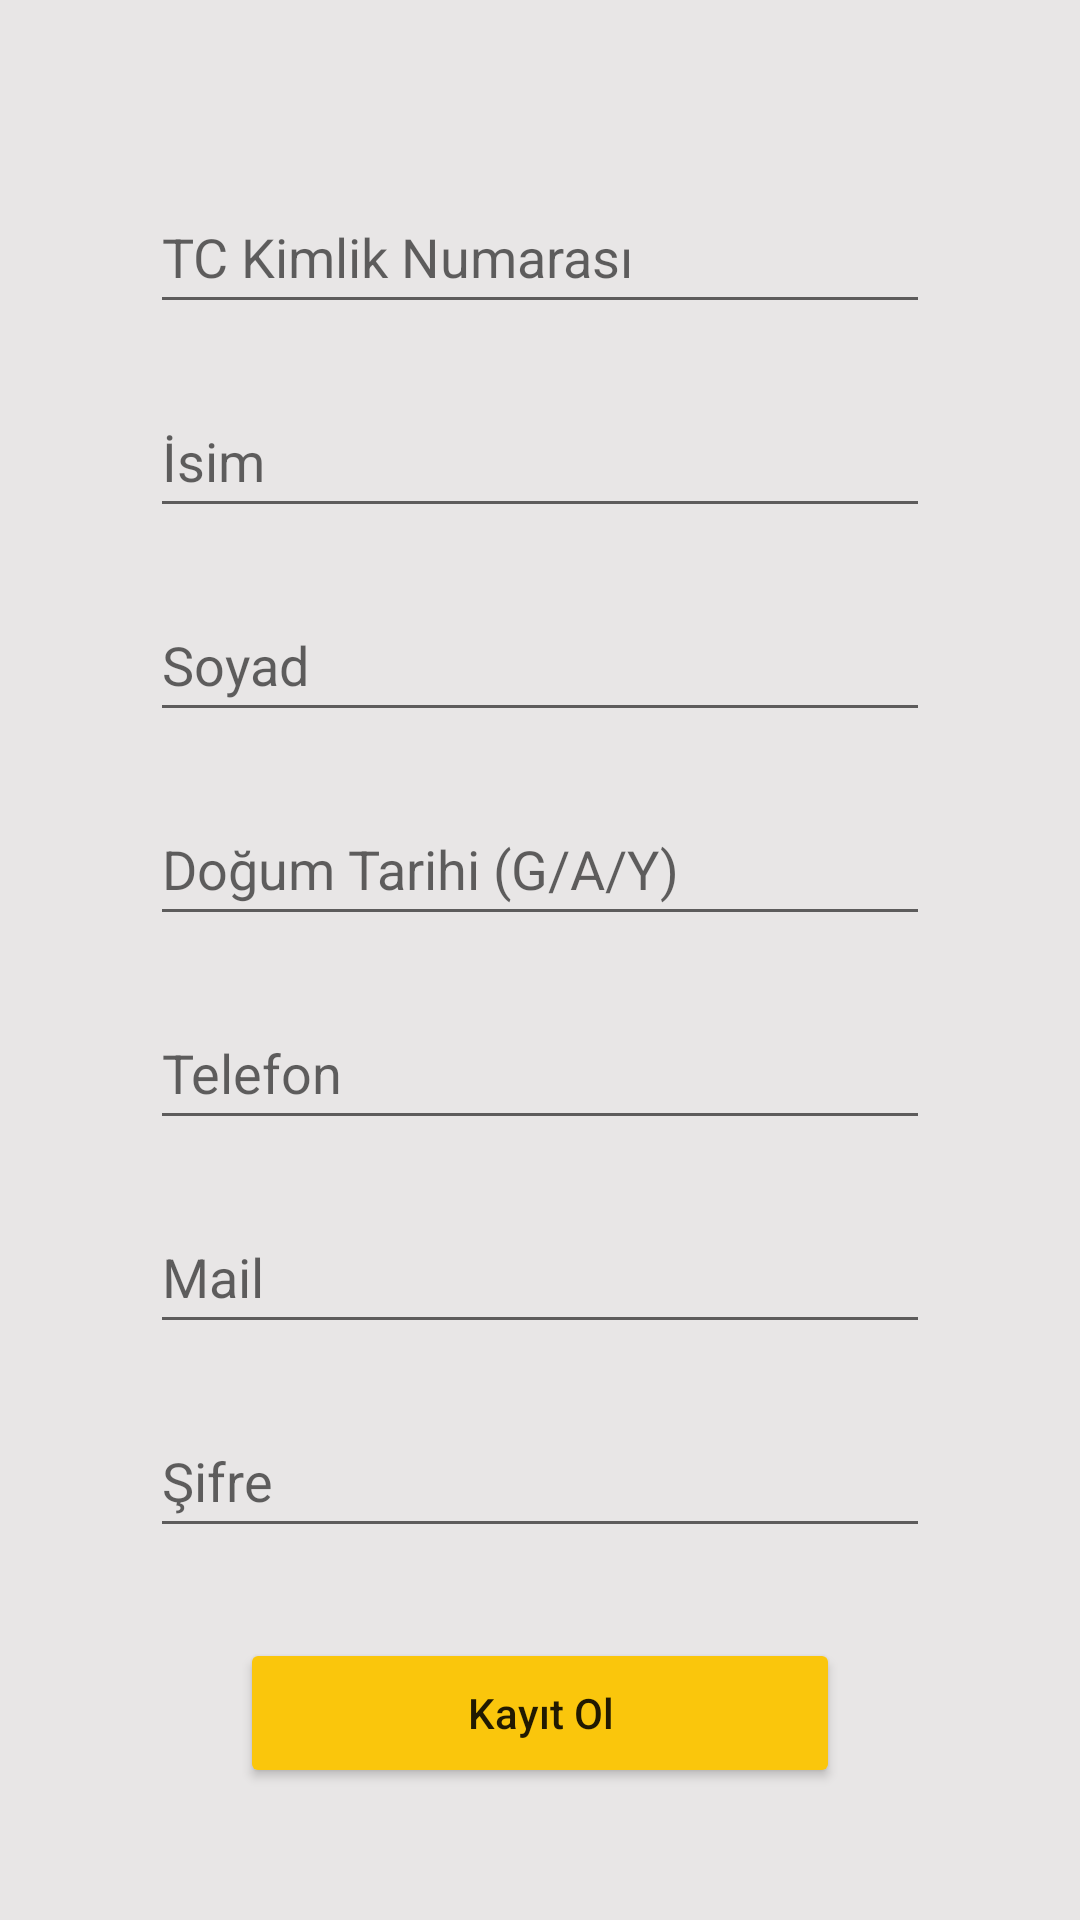

Layout XML and referenced resources for this Android screen:
<!-- AndroidManifest.xml: application theme Theme.IstanbulKart -->
<!-- res/layout/fragment_register.xml -->
<?xml version="1.0" encoding="utf-8"?>
<ScrollView xmlns:android="http://schemas.android.com/apk/res/android"
    xmlns:tools="http://schemas.android.com/tools"
    android:layout_width="match_parent"
    android:layout_height="match_parent"
    android:background="@color/grey"
    android:scrollbars="none"
    tools:context=".login.RegisterFragment">

    <RelativeLayout
        android:layout_width="match_parent"
        android:layout_height="match_parent">

        <EditText
            android:id="@+id/editTextTC"
            android:layout_width="match_parent"
            android:layout_height="wrap_content"
            android:layout_marginLeft="50dp"
            android:layout_marginTop="60dp"
            android:layout_marginRight="50dp"
            android:hint="TC Kimlik Numarası"
            android:inputType="number"
            android:minHeight="48dp"
            android:textColor="@color/black" />

        <EditText
            android:id="@+id/editTextName"
            android:layout_width="match_parent"
            android:layout_height="wrap_content"
            android:layout_below="@id/editTextTC"
            android:layout_marginLeft="50dp"
            android:layout_marginTop="20dp"
            android:layout_marginRight="50dp"
            android:hint="İsim"
            android:inputType="textPersonName"
            android:minHeight="48dp"
            android:textColor="@color/black" />

        <EditText
            android:id="@+id/editTextSoyad"
            android:layout_width="match_parent"
            android:layout_height="wrap_content"
            android:layout_below="@id/editTextName"
            android:layout_marginLeft="50dp"
            android:layout_marginTop="20dp"
            android:layout_marginRight="50dp"
            android:hint="Soyad"
            android:inputType="textPersonName"
            android:minHeight="48dp"
            android:textColor="@color/black" />

        <EditText
            android:id="@+id/editTextYear"
            android:layout_width="match_parent"
            android:layout_height="wrap_content"
            android:layout_below="@id/editTextSoyad"
            android:layout_marginLeft="50dp"
            android:layout_marginTop="20dp"
            android:layout_marginRight="50dp"
            android:hint="Doğum Tarihi (G/A/Y)"
            android:inputType="date"
            android:minHeight="48dp"
            android:textColor="@color/black" />

        <EditText
            android:id="@+id/editTextPhone"
            android:layout_width="match_parent"
            android:layout_height="wrap_content"
            android:layout_below="@id/editTextYear"
            android:layout_marginLeft="50dp"
            android:layout_marginTop="20dp"
            android:layout_marginRight="50dp"
            android:hint="Telefon"
            android:inputType="number"
            android:minHeight="48dp"
            android:textColor="@color/black" />

        <EditText
            android:id="@+id/editTextRegMail"
            android:layout_width="match_parent"
            android:layout_height="wrap_content"
            android:layout_below="@id/editTextPhone"
            android:layout_marginLeft="50dp"
            android:layout_marginTop="20dp"
            android:layout_marginRight="50dp"
            android:hint="Mail"
            android:inputType="textEmailAddress"
            android:minHeight="48dp"
            android:textColor="@color/black" />

        <EditText
            android:id="@+id/editTextRegPassword"
            android:layout_width="match_parent"
            android:layout_height="wrap_content"
            android:layout_below="@id/editTextRegMail"
            android:layout_marginLeft="50dp"
            android:layout_marginTop="20dp"
            android:layout_marginRight="50dp"
            android:hint="Şifre"
            android:inputType="textPassword"
            android:minHeight="48dp"
            android:textColor="@color/black" />

        <Button
            android:layout_width="200dp"
            android:layout_height="50dp"
            android:backgroundTint="@color/yellow"
            android:layout_below="@id/editTextRegPassword"
            android:layout_centerHorizontal="true"
            android:layout_marginTop="30dp"
            android:text="Kayıt Ol"
            android:textAllCaps="false"
            android:layout_marginBottom="20dp"
            android:id="@+id/buttonRegister"/>
    </RelativeLayout>








</ScrollView>
<!-- resources referenced by this layout -->
<resources>
  <color name="black">#FF000000</color>
  <color name="grey">#E8E6E6</color>
  <color name="yellow">#FAC60C</color>
  <style name="Theme.IstanbulKart" parent="Theme.MaterialComponents.DayNight.NoActionBar">
          
          <item name="colorPrimary">@color/purple_500</item>
          <item name="colorPrimaryVariant">@color/purple_700</item>
          <item name="colorOnPrimary">@color/white</item>
          
          <item name="colorSecondary">@color/teal_200</item>
          <item name="colorSecondaryVariant">@color/teal_700</item>
          <item name="colorOnSecondary">@color/black</item>
          
          <item name="android:statusBarColor" tools:targetApi="l">?attr/colorPrimaryVariant</item>
  
  
          
      </style>
  <color name="purple_500">#FF6200EE</color>
  <color name="purple_700">#FF3700B3</color>
  <color name="white">#FFFFFFFF</color>
  <color name="teal_200">#FF03DAC5</color>
  <color name="teal_700">#FF018786</color>
</resources>
